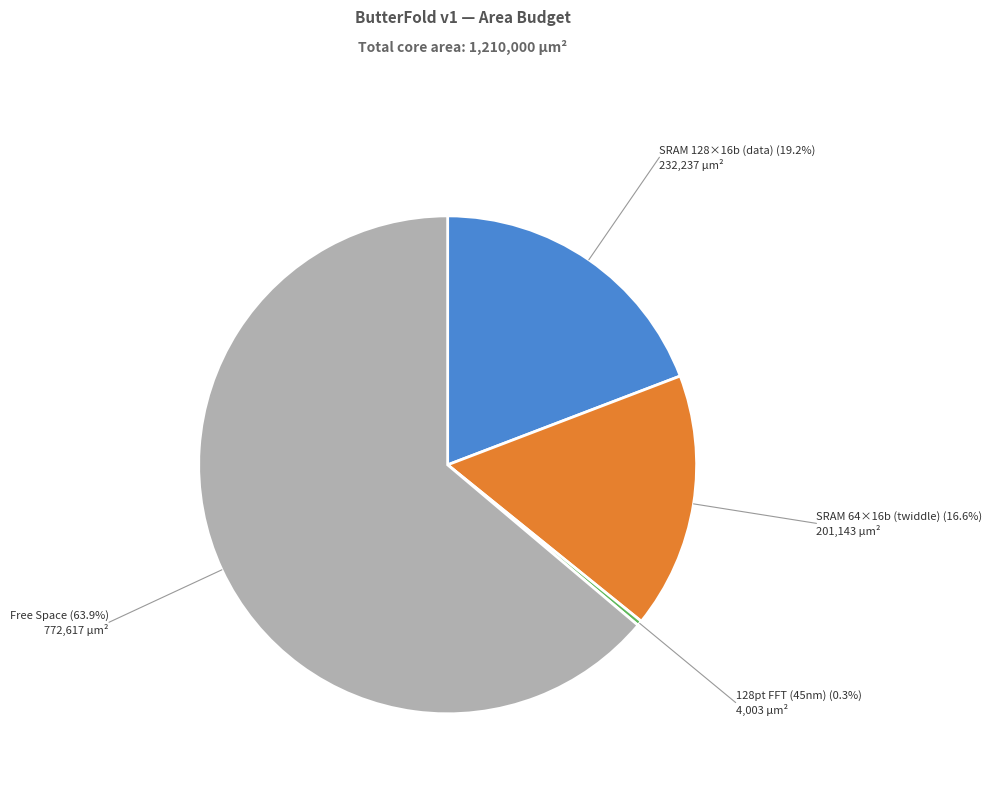

Reproduce this figure in Python.
#!/usr/bin/env python3
"""Area budget pie chart — leader-line callouts for each slice.

Usage:
    from area_budget import area_budget, BlockDimensions

    # BlockDimensions with physical area (auto-computed percentage)
    area_budget([
        BlockDimensions("SRAM", length=432, breadth=269),
        BlockDimensions("FFT Butterfly", area=217800),
    ], core_area=1210000, title="Area Budget", output="budget.png")

    # dicts with direct percentage and optional subtitle (legacy)
    area_budget([
        {"name": "SRAM (data)", "pct": 32, "subtitle": "128×32b"},
        {"name": "FFT Butterfly", "pct": 18},
    ], title="Area Budget", output="budget.png")
"""

import argparse
import random

import matplotlib

matplotlib.use("Agg")
import matplotlib.pyplot as plt
import numpy as np

# ── palette: Windows-storage-bar inspired ───────────────────────────────
PALETTE = [
    "#4987D4",  # blue   (documents)
    "#E6802E",  # orange (pictures)
    "#5EB85A",  # green  (music)
    "#E6B42E",  # gold   (videos)
    "#9B5FC0",  # purple (other)
    "#D44E4E",  # red    (system)
    "#4DB8B8",  # teal
    "#C07A4D",  # brown
    "#7A8BA8",  # steel
    "#C0A06A",  # tan
]


def _normalise(items):
    """Normalise items to list of dicts with 'name', 'pct', 'subtitle'."""
    out = []
    for item in items:
        if isinstance(item, dict):
            out.append({
                "name": str(item.get("name", "")),
                "pct": float(item["pct"]),
                "subtitle": str(item.get("subtitle", "")),
            })
        elif isinstance(item, (list, tuple)):
            name, val = item[0], float(item[1])
            subtitle = str(item[2]) if len(item) > 2 else ""
            out.append({"name": str(name), "pct": val, "subtitle": subtitle})
        else:
            raise TypeError(f"Unexpected item type: {type(item)}")
    return out


def _random_colour(seed=None):
    """Generate a visually distinct random colour (avoids very dark/washed-out shades)."""
    rng = random.Random(seed)
    h = rng.random()
    s, v = 0.65, 0.80
    i = int(h * 6)
    f = h * 6 - i
    p, q, t = v * (1 - s), v * (1 - s * f), v * (1 - s * (1 - f))
    rgb = [(v, t, p), (q, v, p), (p, v, t), (p, q, v), (t, p, v), (v, p, q)][i % 6]
    return "#{:02x}{:02x}{:02x}".format(*(int(c * 255) for c in rgb))


def _colours(n):
    """Use palette colours first, then seeded random colours for extras."""
    if n <= len(PALETTE):
        return PALETTE[:n]
    extras = [_random_colour(seed=i) for i in range(len(PALETTE), n)]
    return list(PALETTE) + extras


def _fracs(parts):
    vals = np.asarray([p["pct"] for p in parts], dtype=float)
    is_pct = vals.max() > 1
    return vals / 100.0 if is_pct else vals / vals.sum(), is_pct


# ═══════════════════════════════════════════════════════════════════════
#  Pie chart with leader-line labels
# ═══════════════════════════════════════════════════════════════════════

def area_budget(
    items,
    title="Area Budget",
    output="area_budget.png",
    figsize=(10, 8),
    dpi=150,
    area_unit="%",
    label_radius=1.50,
    core_area=None,
    bg="white",
):
    """Draw a pie chart with leader-line callouts for each slice.

    Each wedge gets a radial leader line and a text label positioned
    outside the pie, with clean alignment (right-half labels left-aligned,
    left-half labels right-aligned).

    Parameters
    ----------
    items : list
        BlockDimensions instances (preferred), or legacy dicts/tuples.
        BlockDimensions with length+breadth or area have their percentage
        auto-computed from core_area.  If the sum of all block areas is
        less than core_area, a "Free Space" slice is added automatically.
    title : str
        Chart title.
    output : str or None
        File path.  If None, plt.show().
    figsize : tuple
        Figure dimensions — pie charts need roughly square aspect.
    dpi : int
        Image resolution.
    area_unit : str
        Unit suffix e.g. \"%\", \"µm²\", \"mm²\".
    label_radius : float
        Radial distance for label placement (default 1.50 × pie radius).
    core_area : float or None
        Total core area in µm².  Required when items contain
        BlockDimensions with physical dimensions.  When set, the
        total area is shown below the chart title.
    bg : str
        Background colour theme: ``"white"`` (default, light mode with
        dark text) or ``"black"`` (dark mode with light text).
    """
    # Pre-process: convert BlockDimensions instances to dicts.
    processed = []
    total_area = 0.0
    for item in items:
        if isinstance(item, BlockDimensions):
            if core_area is not None:
                area = item.area
                total_area += area
                pct = (area / core_area) * 100 if area else 0
                subtitle = f"{area:,.0f} µm²" if area else ""
                processed.append({"name": item.name, "pct": pct, "subtitle": subtitle})
            else:
                raise ValueError(
                    f"Block '{item.name}': physical dimensions given but "
                    "core_area is required to compute the percentage"
                )
        else:
            processed.append(item)

    # If blocks don't fully occupy core_area, add a Free Space slice.
    if core_area is not None and total_area < core_area:
        free_area = core_area - total_area
        free_pct = (free_area / core_area) * 100
        processed.append({
            "name": "Free Space",
            "pct": free_pct,
            "subtitle": f"{free_area:,.0f} µm²",
        })

    items = processed

    # ── colour scheme: light (default) or dark ───────────────────────
    if bg == "black":
        _c = {
            "fig_bg": "#111111",
            "wedge_edge": "#111111",
            "label": "#e0e0e0",
            "leader": "#777777",
            "title": "#cccccc",
            "subtitle": "#bbbbbb",
            "free_space": "#cccccc",
        }
    else:
        _c = {
            "fig_bg": "white",
            "wedge_edge": "white",
            "label": "#333333",
            "leader": "#999999",
            "title": "#555555",
            "subtitle": "#666666",
            "free_space": "#b0b0b0",
        }

    parts = _normalise(items)
    if not parts:
        raise ValueError("Need at least one item")

    fracs, is_pct = _fracs(parts)
    colours = _colours(len(parts))

    # Free Space slice gets a light grey wedge.
    if parts and parts[-1].get("name") == "Free Space":
        colours[-1] = _c["free_space"]

    fig, ax = plt.subplots(figsize=figsize)
    fig.patch.set_facecolor(_c["fig_bg"])
    ax.set_facecolor(_c["fig_bg"])

    # ── draw pie (no auto labels — we place them manually) ────────────
    wedges, _ = ax.pie(
        fracs,
        colors=colours,
        startangle=90,
        counterclock=False,
        wedgeprops={
            "linewidth": 2,
            "edgecolor": _c["wedge_edge"],
        },
    )

    # ── leader lines + labels ─────────────────────────────────────────
    for wedge, part in zip(wedges, parts):
        # centre angle of this wedge (degrees → radians)
        theta_deg = (wedge.theta1 + wedge.theta2) / 2.0
        theta = np.deg2rad(theta_deg)

        # point on the wedge edge (circle radius = 1)
        tip_x = np.cos(theta)
        tip_y = np.sin(theta)

        # label position further out along the same radius
        lab_x = label_radius * np.cos(theta)
        lab_y = label_radius * np.sin(theta)

        # alignment: right side → left-align, left side → right-align
        ha = "left" if lab_x >= 0 else "right"
        va = "center"

        # build label text
        pct_val = part["pct"]
        label_text = f"{part['name']} ({pct_val:.1f}{area_unit})"
        if part.get("subtitle"):
            label_text += f"\n{part['subtitle']}"

        # ── radial leader line ──────────────────────────────────
        ax.plot(
            [tip_x, lab_x],
            [tip_y, lab_y],
            color=_c["leader"],
            lw=0.8,
            solid_capstyle="round",
        )

        # ── text ────────────────────────────────────────────────
        ax.text(
            lab_x, lab_y, label_text,
            ha=ha, va=va,
            fontsize=8,
            color=_c["label"],
            linespacing=1.3,
        )

    # ── title ──────────────────────────────────────────────────────────
    if title:
        ax.text(
            0.5, 1.08, title,
            ha="center", va="bottom",
            fontsize=11, fontweight="bold", color=_c["title"],
            transform=ax.transAxes,
        )
    if core_area is not None:
        ax.text(
            0.5, 1.06, f"Total core area: {core_area:,.0f} µm²",
            ha="center", va="top",
            fontsize=10, fontweight="bold", color=_c["subtitle"],
            transform=ax.transAxes,
        )

    ax.axis("equal")
    fig.tight_layout(pad=1.0)
    if output:
        fig.savefig(output, dpi=dpi, bbox_inches="tight",
                    facecolor=fig.get_facecolor())
        print(f"Saved  → {output}")
    else:
        plt.show()
    plt.close(fig)


# ── convenience alias ────────────────────────────────────────────────────
area_budget_pie = area_budget


# ── BlockDimensions — physical footprint of a block ──────────────────

class BlockDimensions:
    """Physical footprint of a block.

    Provide either:
      - length + breadth  → single-instance geometry (multiply at the
        call site for multiple copies)
      - area              → total area (sum of all instances) in µm²

    The percentage contribution and subtitle are auto-computed from
    *core_area* passed to :func:`area_budget`.
    """

    def __init__(self, name, area=None, length=None, breadth=None):
        self.name = name if name is not None else "Unassigned"
        if area is not None:
            self.area = area
        elif length is not None and breadth is not None:
            self.area = self.calculate_area(length, breadth)
        else:
            self.area = 0

    @staticmethod
    def calculate_area(length, breadth):
        """Compute area from length and breadth."""
        return length * breadth

if __name__ == "__main__":
    parser = argparse.ArgumentParser(description="Area budget pie chart")
    parser.add_argument(
        "--bg", choices=["white", "black"], default="white",
        help="Background colour theme (default: white)",
    )
    parser.add_argument(
        "--output", "-o", default="area_budget.png",
        help="Output file path",
    )
    args = parser.parse_args()

    default_sram64x8b_area = 431.86 * 232.88
    default_sram128x8b_area = 431.86 * 268.88

    timothy_sram64x8b_area = 301.3 * 152.21
    timothy_sram256x8b_area = 301.3 * 224.93

    area_budget(
        [
            BlockDimensions("SRAM 128×16b (data)",   area=2 * default_sram128x8b_area),
            BlockDimensions("SRAM 64×16b (twiddle)", area=2 * default_sram64x8b_area),
            BlockDimensions("128pt FFT (45nm)",      area=4002.84),
        ],
        core_area=1100 * 1100,
        title="ButterFold v1 — Area Budget",
        area_unit="%",
        output=args.output,
        bg=args.bg,
    )
